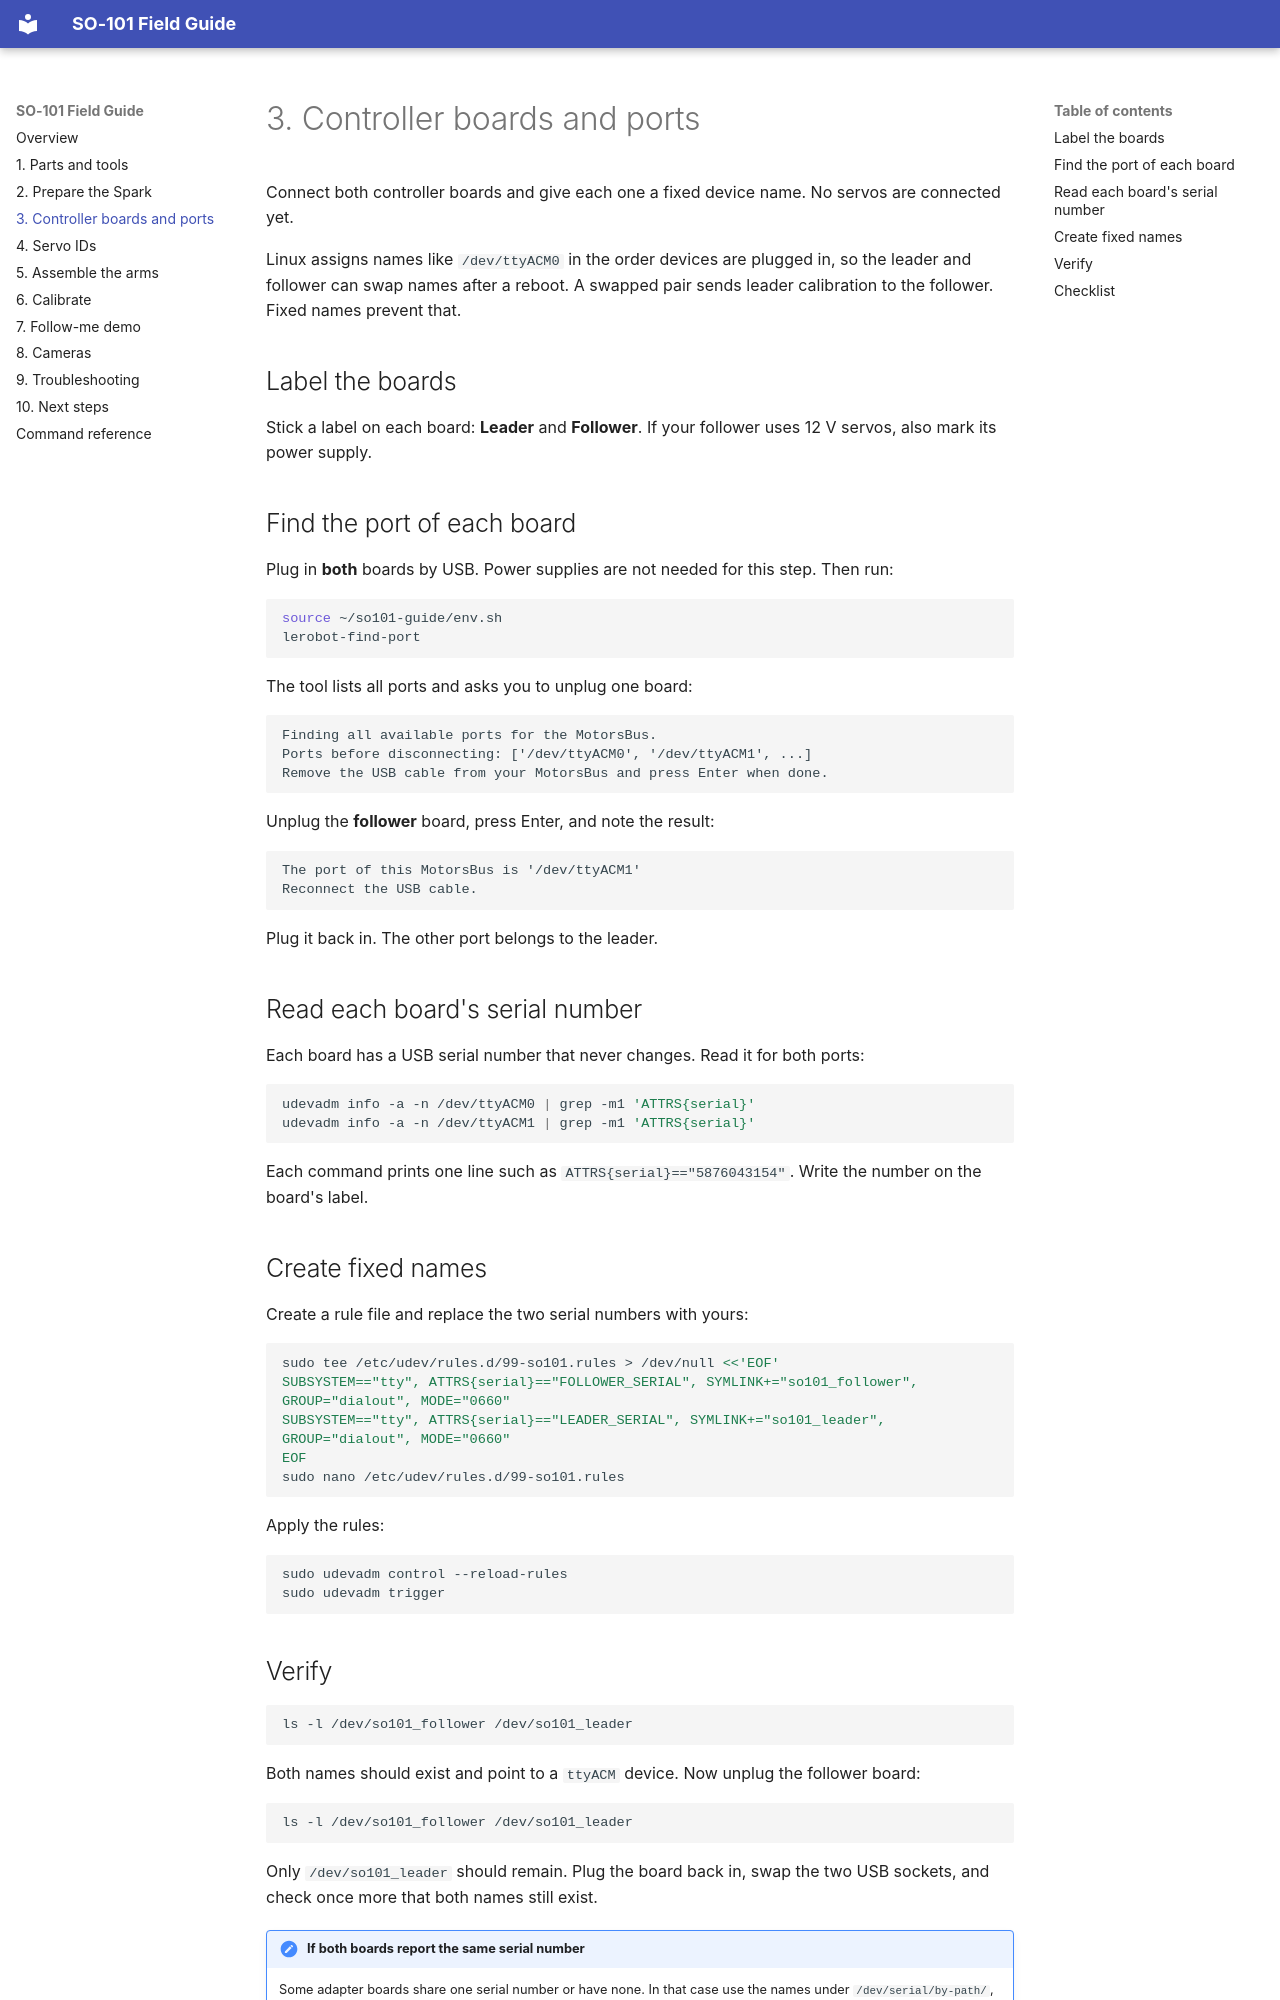

repository: kreuzhofer/so101-guide · page: 03-ports.html · generator: mkdocs

# 3. Controller boards and ports

Connect both controller boards and give each one a fixed device name. No servos are connected yet.

Linux assigns names like `/dev/ttyACM0` in the order devices are plugged in, so the leader and follower can swap names after a reboot. A swapped pair sends leader calibration to the follower. Fixed names prevent that.

## Label the boards

Stick a label on each board: **Leader** and **Follower**. If your follower uses 12 V servos, also mark its power supply.

## Find the port of each board

Plug in **both** boards by USB. Power supplies are not needed for this step. Then run:

```bash
source ~/so101-guide/env.sh
lerobot-find-port
```

The tool lists all ports and asks you to unplug one board:

```text
Finding all available ports for the MotorsBus.
Ports before disconnecting: ['/dev/ttyACM0', '/dev/ttyACM1', ...]
Remove the USB cable from your MotorsBus and press Enter when done.
```

Unplug the **follower** board, press Enter, and note the result:

```text
The port of this MotorsBus is '/dev/ttyACM1'
Reconnect the USB cable.
```

Plug it back in. The other port belongs to the leader.

## Read each board's serial number

Each board has a USB serial number that never changes. Read it for both ports:

```bash
udevadm info -a -n /dev/ttyACM0 | grep -m1 'ATTRS{serial}'
udevadm info -a -n /dev/ttyACM1 | grep -m1 'ATTRS{serial}'
```

Each command prints one line such as `ATTRS{serial}=="5876043154"`. Write the number on the board's label.

## Create fixed names

Create a rule file and replace the two serial numbers with yours:

```bash
sudo tee /etc/udev/rules.d/99-so101.rules > /dev/null <<'EOF'
SUBSYSTEM=="tty", ATTRS{serial}=="FOLLOWER_SERIAL", SYMLINK+="so101_follower", GROUP="dialout", MODE="0660"
SUBSYSTEM=="tty", ATTRS{serial}=="LEADER_SERIAL", SYMLINK+="so101_leader", GROUP="dialout", MODE="0660"
EOF
sudo nano /etc/udev/rules.d/99-so101.rules
```

Apply the rules:

```bash
sudo udevadm control --reload-rules
sudo udevadm trigger
```
